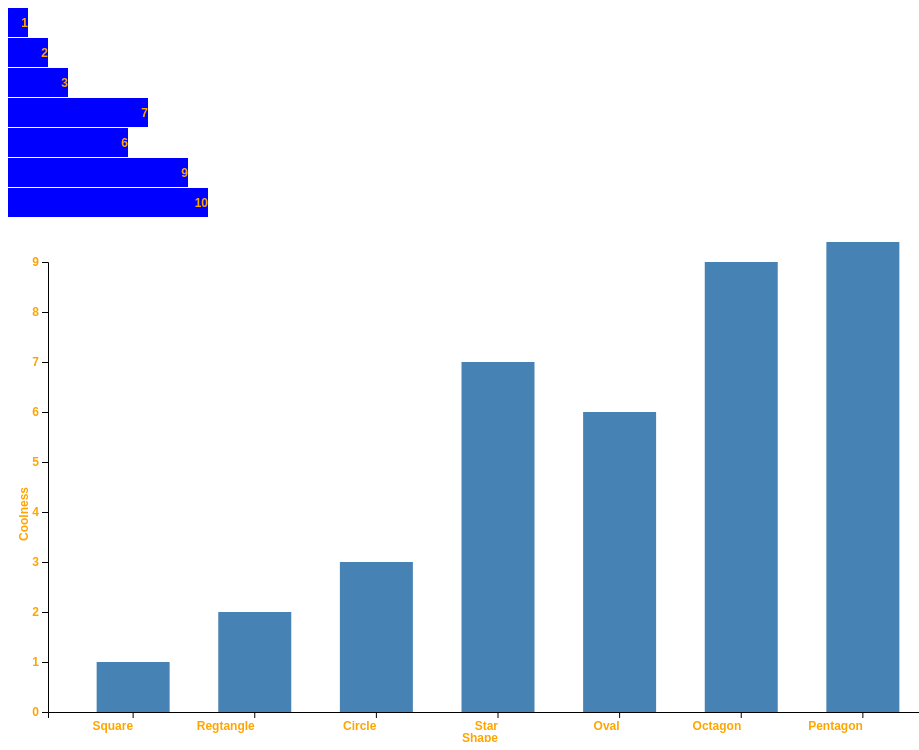
D3 v5 page, settled after 480 driven frames (8 s of simulated time); the page loaded 1 data file(s).


// ── index.js
function makeBold() {

    //select element and get classes 
    let title = document.getElementById("title");
    
    //toggle un-bold
    title.classList.toggle("un-bold"); 

    //using add/remove
    // if (title.classList.contains("un-bold")) {
    //     title.classList.remove("un-bold");
    // } else {
    //     title.classList.add("un-bold"); 
    // }
}

//d3 chart from first tutorial (hardcoded)

(function() {
    var ds = [1,2,3,7,6,9,10];
       var width = 300,
          scaleFactor = 20,
          barHeight = 30;

    var graph = d3.select("#barchart-container")
       .append("svg")
       .attr("width", width)
       .attr("height", barHeight * ds.length);

    var bar = graph.selectAll("g") 
       .data(ds)
       .enter()
       .append("g")
       .attr("transform", function(d, i) {
          return "translate(0," + i * barHeight + ")";
       });

    bar.append("rect")
       .attr("width", function(d) {
          return d * scaleFactor;
       })
       .attr("height", barHeight - 1);

    bar.append("text")
       .attr("x", function(d) { return (d*scaleFactor); })
       .attr("y", barHeight / 2)
       .attr("dy", ".35em")
       .text(function(d) { return d; });
})(); 

//d3 chart from second reference (reading csv) 
// Note: python simple server is required

(function() {

    var margin = {top: 20, right: 20, bottom: 30, left: 40};
    var width  = 960 - margin.left - margin.right;
    var height = 500 - margin.top - margin.bottom;         

    //set ranges 
    var xScale = d3.scaleBand().range([0, width]).padding(0.4);
    var yScale = d3.scaleLinear().range([height, 0]);

    //append svg
    var svg = d3.select("#barchart-container2").append("svg")
                .attr("width", width + margin.left + margin.right)
                .attr("height", height + margin.top + margin.bottom)
            .append("g")
                .attr("transform", 
                    "translate(" + margin.left + "," + margin.top + ")");

    //get data 
    d3.csv("data.csv").then(function(data) {
        //scale 
        xScale.domain(data.map(function(d) {return d.Shape; }));
        yScale.domain([0, d3.max(data, function(d) {return d.Coolness;})]);

        //append bars
        svg.selectAll(".bar")
                .data(data)
            .enter().append("rect")
                .attr("class", "bar")
                .attr("x", function(d) {return xScale(d.Shape); })
                .attr("width", xScale.bandwidth())
                .attr("y", function(d) {return yScale(d.Coolness); })
                .attr("height", function(d) {return height - yScale(d.Coolness); });

        //append x-axis
        svg.append("g")
            .attr("transform", "translate(0," + height + ")")
            .call(d3.axisBottom(xScale));

        //append y-axis
        svg.append("g")
            .call(d3.axisLeft(yScale)); 

        //add x-axis title
        svg.append("text")
            .attr("text-anchor", "end")
            .attr("x", width / 2)
            .attr("y", height + margin.top + 10)
            .text("Shape");

        //add y-axis title
        svg.append("text")
            .attr("text-anchor", "end")
            .attr("transform", "rotate(-90)")
            .attr("x", -height / 2)
            .attr("y", -margin.left + 20)
            .text("Coolness");
    });

})(); 







### data: data.csv
Shape, Coolness
Square, 1
Regtangle, 2
Circle, 3
Star, 7
Oval, 6
Octagon, 9
Pentagon, 10